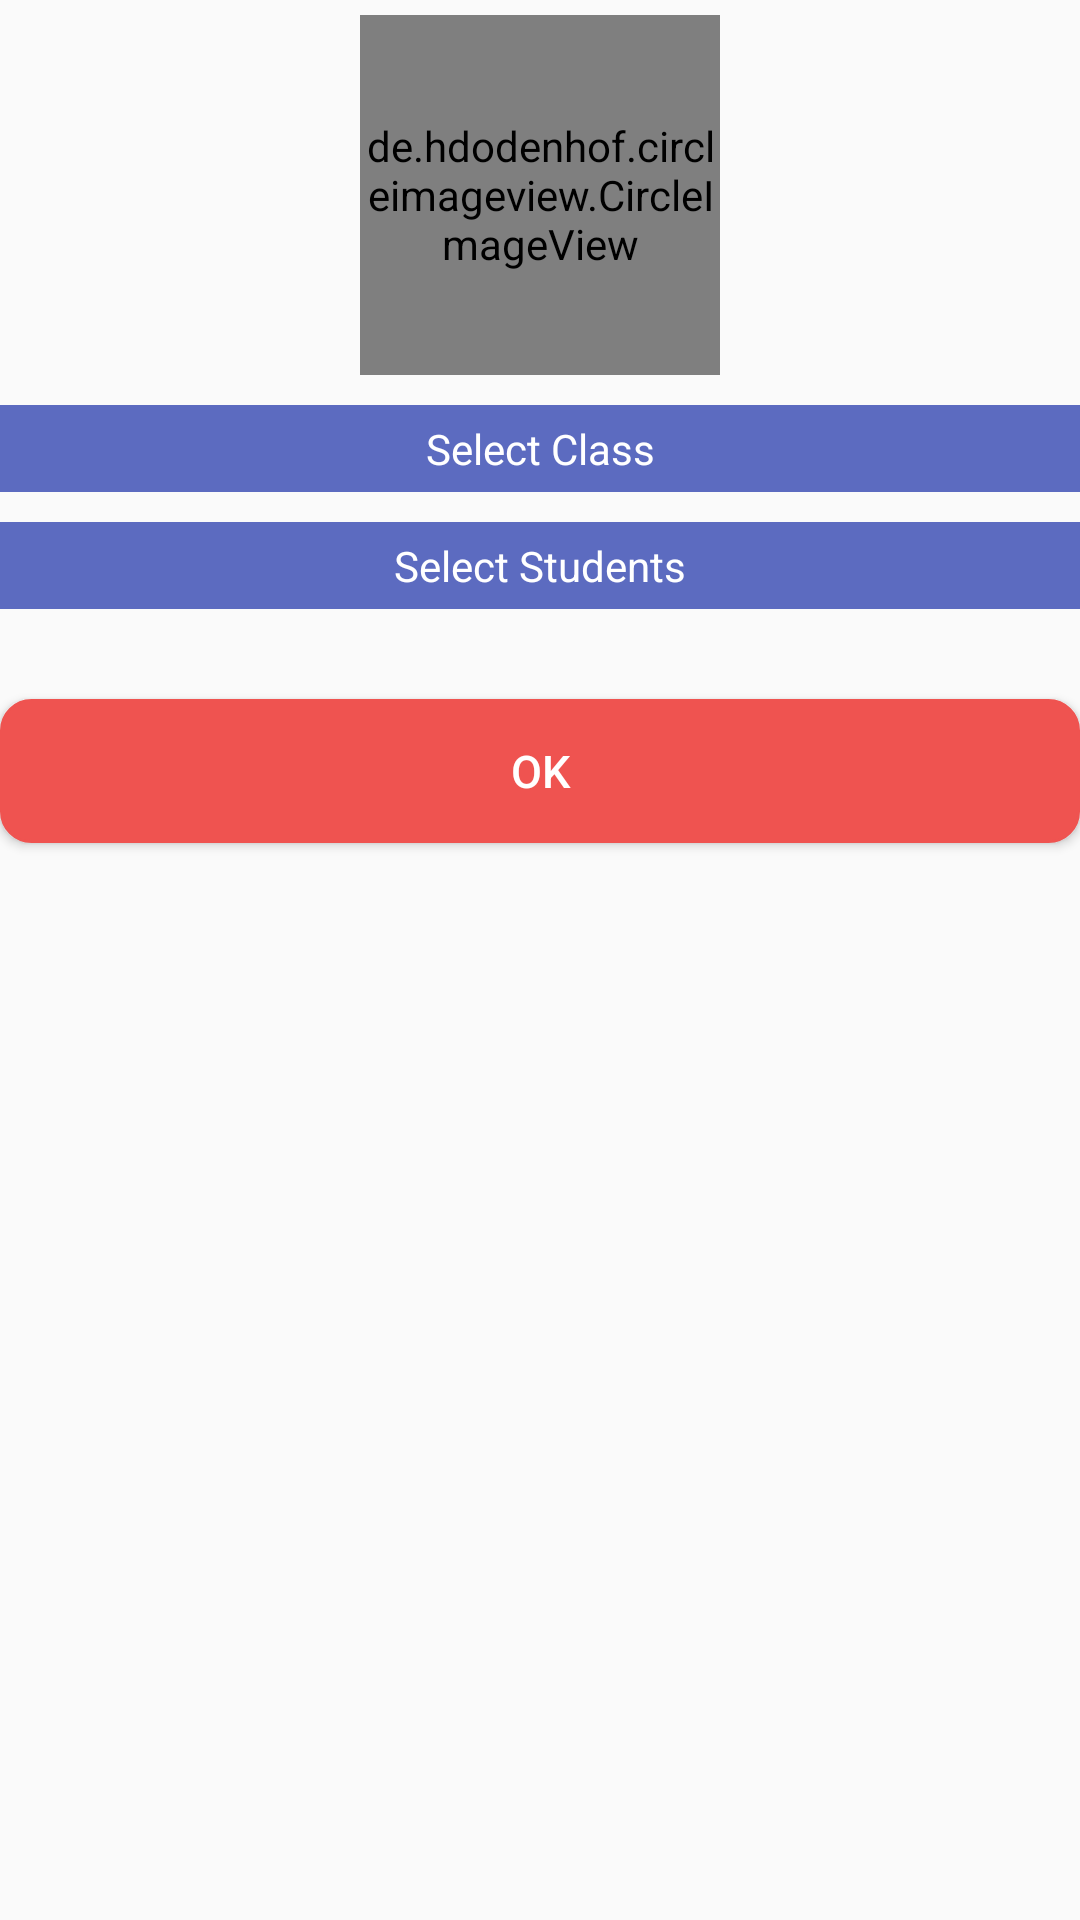

Reconstruct the res/layout file that produces this screen, plus the resources it refers to.
<!-- AndroidManifest.xml: application theme AppTheme -->
<!-- res/layout/activity_select_student.xml -->
<?xml version="1.0" encoding="utf-8"?>
<LinearLayout xmlns:android="http://schemas.android.com/apk/res/android"
    xmlns:tools="http://schemas.android.com/tools"
    android:id="@+id/activity_select_student"
    android:layout_width="match_parent"
    android:layout_height="match_parent"
    android:layout_margin="10dp"
    android:orientation="vertical"
    tools:context="com.capsulestudio.schoolmanagement.Activity.SelectStudentActivity">

    <ScrollView
        android:layout_width="match_parent"
        android:layout_height="match_parent"
        android:scrollbars="none">

        <LinearLayout
            android:layout_width="match_parent"
            android:layout_height="match_parent"
            android:orientation="vertical">


            <de.hdodenhof.circleimageview.CircleImageView xmlns:app="http://schemas.android.com/apk/res-auto"
                android:id="@+id/profile_image"
                android:layout_width="120dp"
                android:layout_height="120dp"
                android:layout_gravity="center"
                android:layout_margin="5dp"
                android:padding="2dp"
                android:src="@mipmap/camera"
                app:civ_border_color="#FF000000"
                app:civ_border_width="1dp" />

            <TextView
                android:layout_marginTop="5dp"
                android:layout_width="match_parent"
                android:layout_height="wrap_content"
                android:background="#5C6BC0"
                android:gravity="center"
                android:padding="5dp"
                android:text="Select Class"
                android:textAppearance="@style/Base.TextAppearance.AppCompat.Small"
                android:textColor="#fff" />


            <Spinner
                android:id="@+id/spinner_classes"
                android:layout_width="match_parent"
                android:layout_height="wrap_content"
                android:background="@drawable/custom_spinner_background"
                android:dropDownWidth="wrap_content"
                android:spinnerMode="dropdown" />

            <TextView
                android:layout_width="match_parent"
                android:layout_height="wrap_content"
                android:layout_marginTop="10dp"
                android:background="#5C6BC0"
                android:gravity="center"
                android:padding="5dp"
                android:text="Select Students"
                android:textAppearance="@style/Base.TextAppearance.AppCompat.Small"
                android:textColor="#fff" />


            <Spinner
                android:id="@+id/spinner_students"
                android:layout_width="match_parent"
                android:layout_height="wrap_content"
                android:background="@drawable/custom_spinner_background"
                android:dropDownWidth="wrap_content"
                android:spinnerMode="dropdown" />


            <Button
                android:id="@+id/btn_save"
                android:layout_width="fill_parent"
                android:layout_height="wrap_content"
                android:layout_marginBottom="10dp"
                android:layout_marginTop="30dp"
                android:background="@drawable/mybutton"
                android:foreground="?android:attr/selectableItemBackground"
                android:text="Ok"
                android:textAllCaps="true"
                android:textColor="#ffffff"
                android:textSize="15dp" />


        </LinearLayout>


    </ScrollView>


</LinearLayout>
<!-- resources referenced by this layout -->
<resources>
  <!-- drawable custom_spinner_background (drawable) -->
  <?xml version="1.0" encoding="UTF-8"?>
  <shape xmlns:android="http://schemas.android.com/apk/res/android"
      android:shape="rectangle">
      <solid android:color="@android:color/white" />
      <corners android:radius="4dp" />
      <stroke
          android:width="1dp"
          android:color="#1171d0" />
  </shape>
  <!-- drawable mybutton (drawable) -->
  <?xml version="1.0" encoding="utf-8"?>
  <selector xmlns:android="http://schemas.android.com/apk/res/android">
      <item android:state_pressed="true">
          <shape android:shape="rectangle">
              <corners android:radius="10dip" />
              <stroke android:width="1dip" android:color="#ef5350" />
              <gradient android:angle="-90" android:endColor="#ef5350" android:startColor="#ef5350" />
          </shape>
      </item>
      <item android:state_focused="true">
          <shape android:shape="rectangle">
              <corners android:radius="10dip" />
              <stroke android:width="1dip" android:color="#ef5350" />
              <solid android:color="#ef5350" />
          </shape>
      </item>
      <item>
          <shape android:shape="rectangle">
              <corners android:radius="10dip" />
              <stroke android:width="1dip" android:color="#ef5350" />
              <gradient android:angle="-90" android:endColor="#ef5350" android:startColor="#ef5350" />
          </shape>
      </item>
  </selector>
  <!-- mipmap camera: png bitmap (mipmap-xxhdpi, 52282 bytes) -->
  <style name="AppTheme" parent="Theme.AppCompat.Light.DarkActionBar">
          
          <item name="colorPrimary">@color/colorPrimary</item>
          <item name="colorPrimaryDark">@color/colorPrimaryDark</item>
          <item name="colorAccent">@color/colorAccent</item>
      </style>
  <color name="colorPrimary">#3F51B5</color>
  <color name="colorPrimaryDark">#303F9F</color>
  <color name="colorAccent">#FF4081</color>
</resources>
